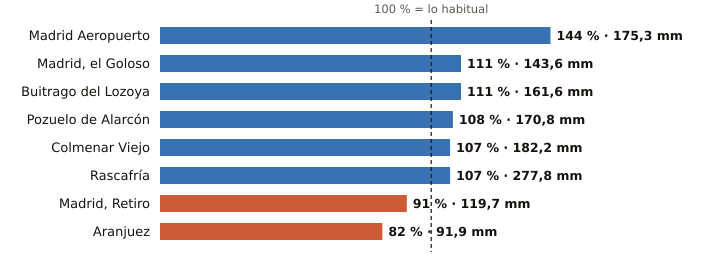

The file beside this chart, header and first rows:
estacion, provincia, indicativo, mm_otono, referencia_mm, pct, periodo_referencia, hasta, hora
Madrid Aeropuerto, Madrid, 3129, 175.3, 121.7, 144, 1991-2020, 2026-11-24, 9
Madrid, el Goloso, Madrid, 3126Y, 143.6, 128.8, 111, 2004-2025, 2026-11-24, 6
Buitrago del Lozoya, Madrid, 3110C, 161.6, 145.2, 111, 1997-2025, 2026-11-24, 9
Pozuelo de Alarcón, Madrid, 3194Y, 170.8, 158.1, 108, 2006-2025, 2026-11-24, 5
Colmenar Viejo, Madrid, 3191E, 182.2, 169.5, 107, 1991-2020, 2026-11-24, 9
Rascafría, Madrid, 3104Y, 277.8, 258.9, 107, 2003-2025, 2026-11-24, 9
Madrid, Retiro, Madrid, 3195, 119.7, 132.0, 91, 1991-2020, 2026-11-24, 9
Aranjuez, Madrid, 3100B, 91.9, 111.7, 82, 1997-2025, 2026-11-24, 9
